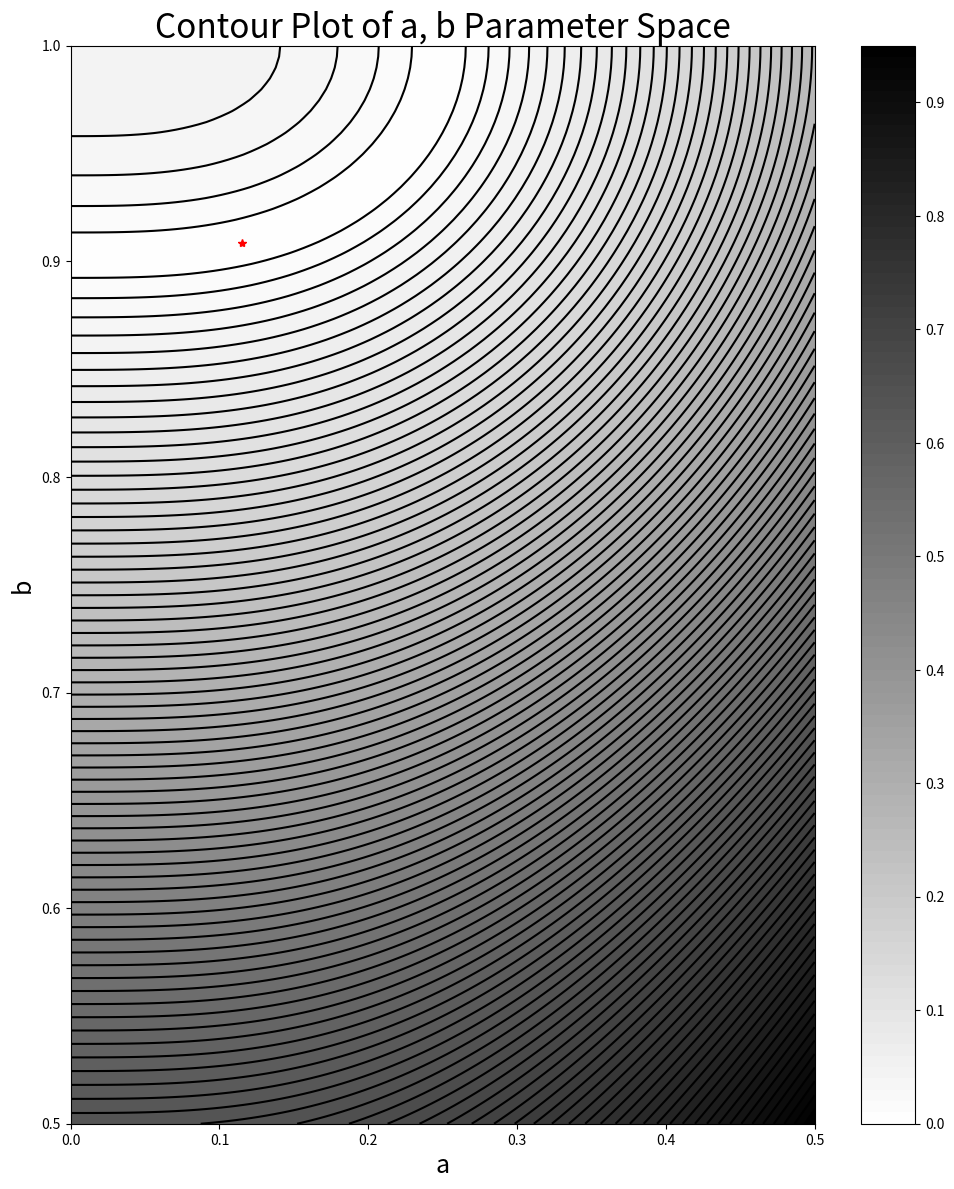
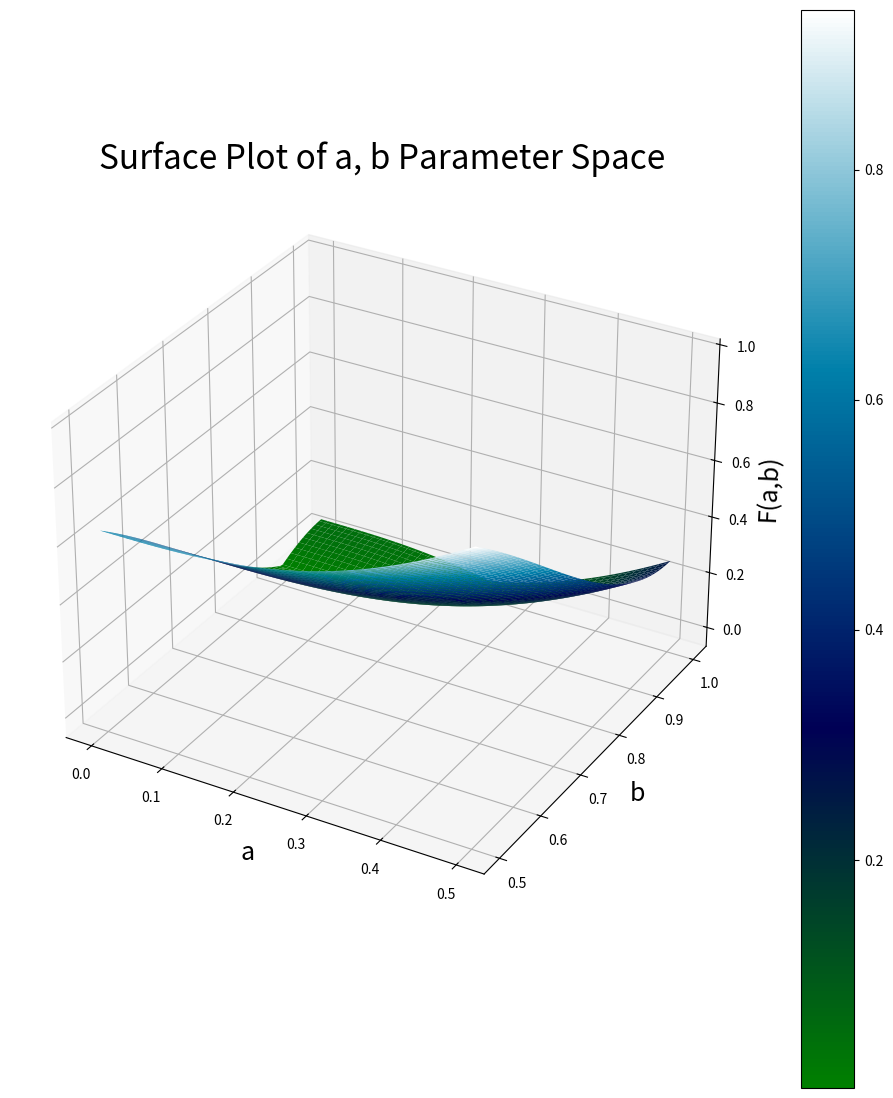
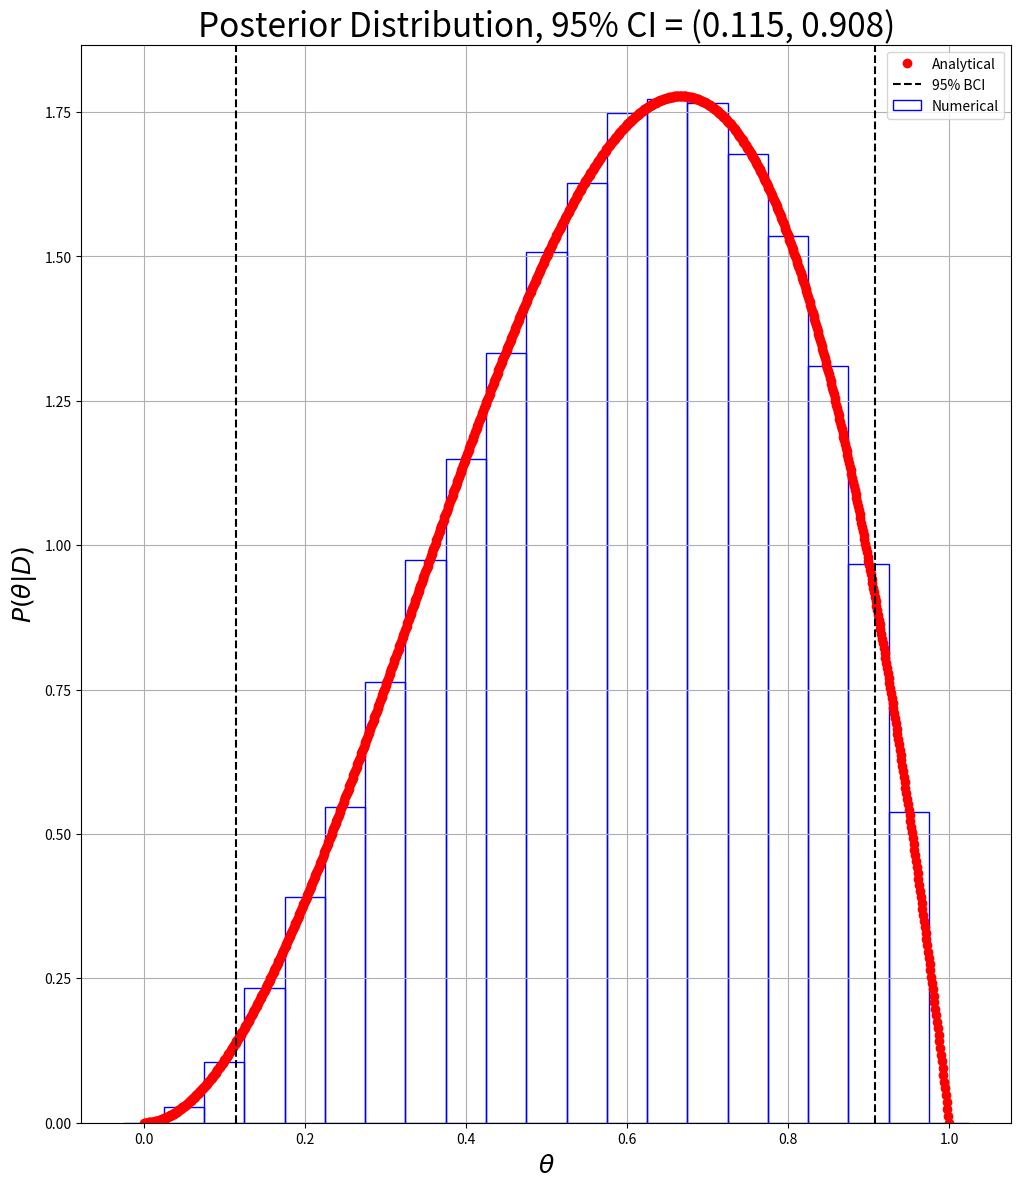

These figures' Python source, in order:
# -*- coding: utf-8 -*-
"""
Created on Sun Apr  4 20:53:02 2021

[redacted]
"""
import numpy as np
import matplotlib.pyplot as plt
from scipy.special import comb
from scipy.integrate import quad
from scipy.optimize import dual_annealing as da
from mpl_toolkits.mplot3d import Axes3D  
from matplotlib import cm

#no points for efficiency...
def CI_est(f, a_min, b_max, step = 0.001, alpha = 0.05, tol = 0.001, brute = False):
    '''
    Use brute force or Dual Annealing to calculate the smallest 95% credible interval
    Input:
        f - pdf, or funtion to integrate
        a_min - Minimum bound
        b_max - Maximum bound
        step - Spacing between [a,b]; sub-intervals to sample
        tol - Acceptable tolerance for 95% area under f
        brute - If true uses brute force, else uses Dual Annealing 
    Output:
        CI - The 100(1-alpha)% credible interval 
    '''
    mid = np.average([a_min, b_max])
    if not brute:
        print("Finding CI with Dual Annealing")
        def F(X):
            a,b = X
            return abs(quad(f, a, b)[0] - (1-alpha))
        
        bounds = [[a_min, mid], [mid, b_max]] #can make better bounds, more consistent reliable result
        res = dict()
        res['da'] = da(F, bounds, maxiter = 2000, x0 = [a_min, b_max]) #Fairly insensitive to initial guesses, but sometimes gives bad result
        print(res['da'])
        CI = res['da']['x']
        print("The CI is ({0:0.6f},{1:0.6f})".format(CI[0], CI[1]))
        
        #make plots of parameter space and plot optiized value, out of curiosity
        plt.figure(figsize = (12,14))
        plt.title('Contour Plot of a, b Parameter Space', size = 24)
        plt.plot()
        x1 = np.linspace(a_min,mid, 100)
        x2 = np.linspace(mid, b_max, 100)
        X,Y = np.meshgrid(x1,x2)
        Z = np.zeros([len(x1), len(x2)])
        for i in range(len(x1)):
            for j in range(len(x2)):
                Z[j][i] = F([x1[i], x2[j]])
                
        plt.contour(X,Y,Z, levels = 100, colors = 'k')
        plt.contourf(X,Y,Z, levels = 100, cmap = 'binary')
        plt.plot(CI[0], CI[1], marker = '*', color = 'red', linestyle = '')
        plt.xlabel('a',size = 18)
        plt.ylabel('b',size = 18)
        plt.colorbar()
        plt.show()
        
        fig = plt.figure(figsize = (12,14))
        ax = fig.add_subplot(111, projection='3d')
        plt.title('Surface Plot of a, b Parameter Space',size=24)
        surf = ax.plot_surface(X,Y,Z, cmap=cm.ocean)
        bci = ax.scatter(CI[0], CI[1], res['da']['fun'], color = 'r')
        ax.set_xlabel('a',size=18)
        ax.set_ylabel('b',size=18)
        ax.set_zlabel('F(a,b)',size=18)
        fig.colorbar(surf)
        plt.show()
        
        return CI
    else:
        print("Finding CI with brute force")
        a = np.arange(a_min, mid+step, step)
        b = np.arange(mid, b_max+step, step)
        
        bounds = ((x,y) for x in a for y in b) #Cartesian product of a and b; using generator func to list not explicitly created
        bounds = list(bounds) #need to work with list anyways, so convert it
    
        val = [] #hold values of integrate 
        count = 0
        n  =len(bounds)
        for el in bounds:
            count +=1
            if not count%5000:
                print("Optimizing...{0}/{1}".format(count, n))
            
            aa,bb = el
            integral,err = quad(f, aa, bb)
            if np.abs(integral - (1-alpha)) < tol:
                val.append((aa,bb))
        if not len(val):
            print("Error, could not find CI. Returning None")
            return None
        #print(val)
        m = min([(np.diff(el[1]), el[0]) for el in enumerate(val)]) #get minimum interval width and its index
        CI = val[m[1]]
        print("The CI is ({0:0.6f},{1:0.6f})".format(CI[0], CI[1]))
        
        plt.figure(figsize = (12,14))
        plt.title('Contour Plot of a, b Parameter Space',size = 24)
        plt.plot()
        x1 = np.linspace(a_min,mid, 100)
        x2 = np.linspace(mid, b_max, 100)
        X,Y = np.meshgrid(x1,x2)
        Z = np.zeros([len(x1), len(x2)])
        for i in range(len(x1)):
            for j in range(len(x2)):
                Z[j][i] = F([x1[i], x2[j]])
        plt.contour(X,Y,Z, levels = 100, colors = 'k')
        plt.contourf(X,Y,Z, levels = 100, cmap = 'binary')
        plt.plot(CI[0], CI[1], marker = '*', color = 'red', linestyle = '')
        plt.xlabel('a', size = 18)
        plt.ylabel('b', size = 18)
        plt.colorbar()
        plt.show()
        
        fig = plt.figure(figsize = (12,14))
        ax = fig.add_subplot(111, projection='3d')
        plt.title('Surface Plot of a, b Parameter Space',size=24)
        surf = ax.plot_surface(X,Y,Z, cmap=cm.ocean)
        bci = ax.scatter(CI[0], CI[1], res['da']['fun'], color = 'r')
        ax.set_xlabel('a',size=18)
        ax.set_ylabel('b',size=18)
        ax.set_zlabel('F(a,b)',size=18)
        fig.colorbar(surf)
        plt.show()
    
        return CI

N = 3 #total coin tosses
H = 2 #total number of heads

P_theta = 1 #uninformative prior 
P_Dtheta = lambda theta: comb(N,H)* theta **H * (1-theta)**(N-H) #likelihood, from binomial distribution 
P_D = 0.25 #evidence, integrate from 0 to 1 P_theta * P_Dtheta dtheta 

P_thetaD = lambda theta: P_theta / P_D * P_Dtheta(theta) #posterior 

theta_val = np.linspace(0,1,1000) #generate analytical solution
P_thetaD_arr = P_thetaD(theta_val)

N_E = 10000 #number of trials for numerical solution

dtheta = np.linspace(0,1,21) #Theta values to consider 
n_B = np.full(len(dtheta), np.nan)
for i in range(len(dtheta)):
    x = np.random.binomial(N, dtheta[i], size = N_E)
    n_B[i] = np.sum(x==H) #count how often we get H heads in the above data
    
p_B = n_B/N_E / P_D * P_theta #n_B/N_E is P(D|theta), need to 'normalize' it to match above PDF

ci_low,ci_upp = CI_est(P_thetaD, 0, 1)
print("The width of the CI is {0:0.6f}".format(ci_upp-ci_low))
print("The CI covers {0:0.6f}% of the area".format(quad(P_thetaD, ci_low, ci_upp)[0]))


plt.figure(figsize = (12,14))
plt.title('Posterior Distribution, 95% CI = ({0:0.3}, {1:0.3})'.format(ci_low, ci_upp), size = 24)
plt.plot(theta_val, P_thetaD_arr, color = 'r', marker = 'o', linestyle = '', label = 'Analytical')
plt.bar(dtheta, p_B, dtheta[1]-dtheta[0],color = 'b', linestyle = '-', label = 'Numerical', fill = None, edgecolor = 'b')
plt.xlabel('$\\theta$', size = 18)
plt.ylabel('$P(\\theta | D)$', size = 18)
plt.axvline(ci_low, color = 'k', linestyle = '--', label = '95% BCI')
plt.axvline(ci_upp, color = 'k', linestyle = '--')
plt.legend()
plt.grid()
plt.show()
